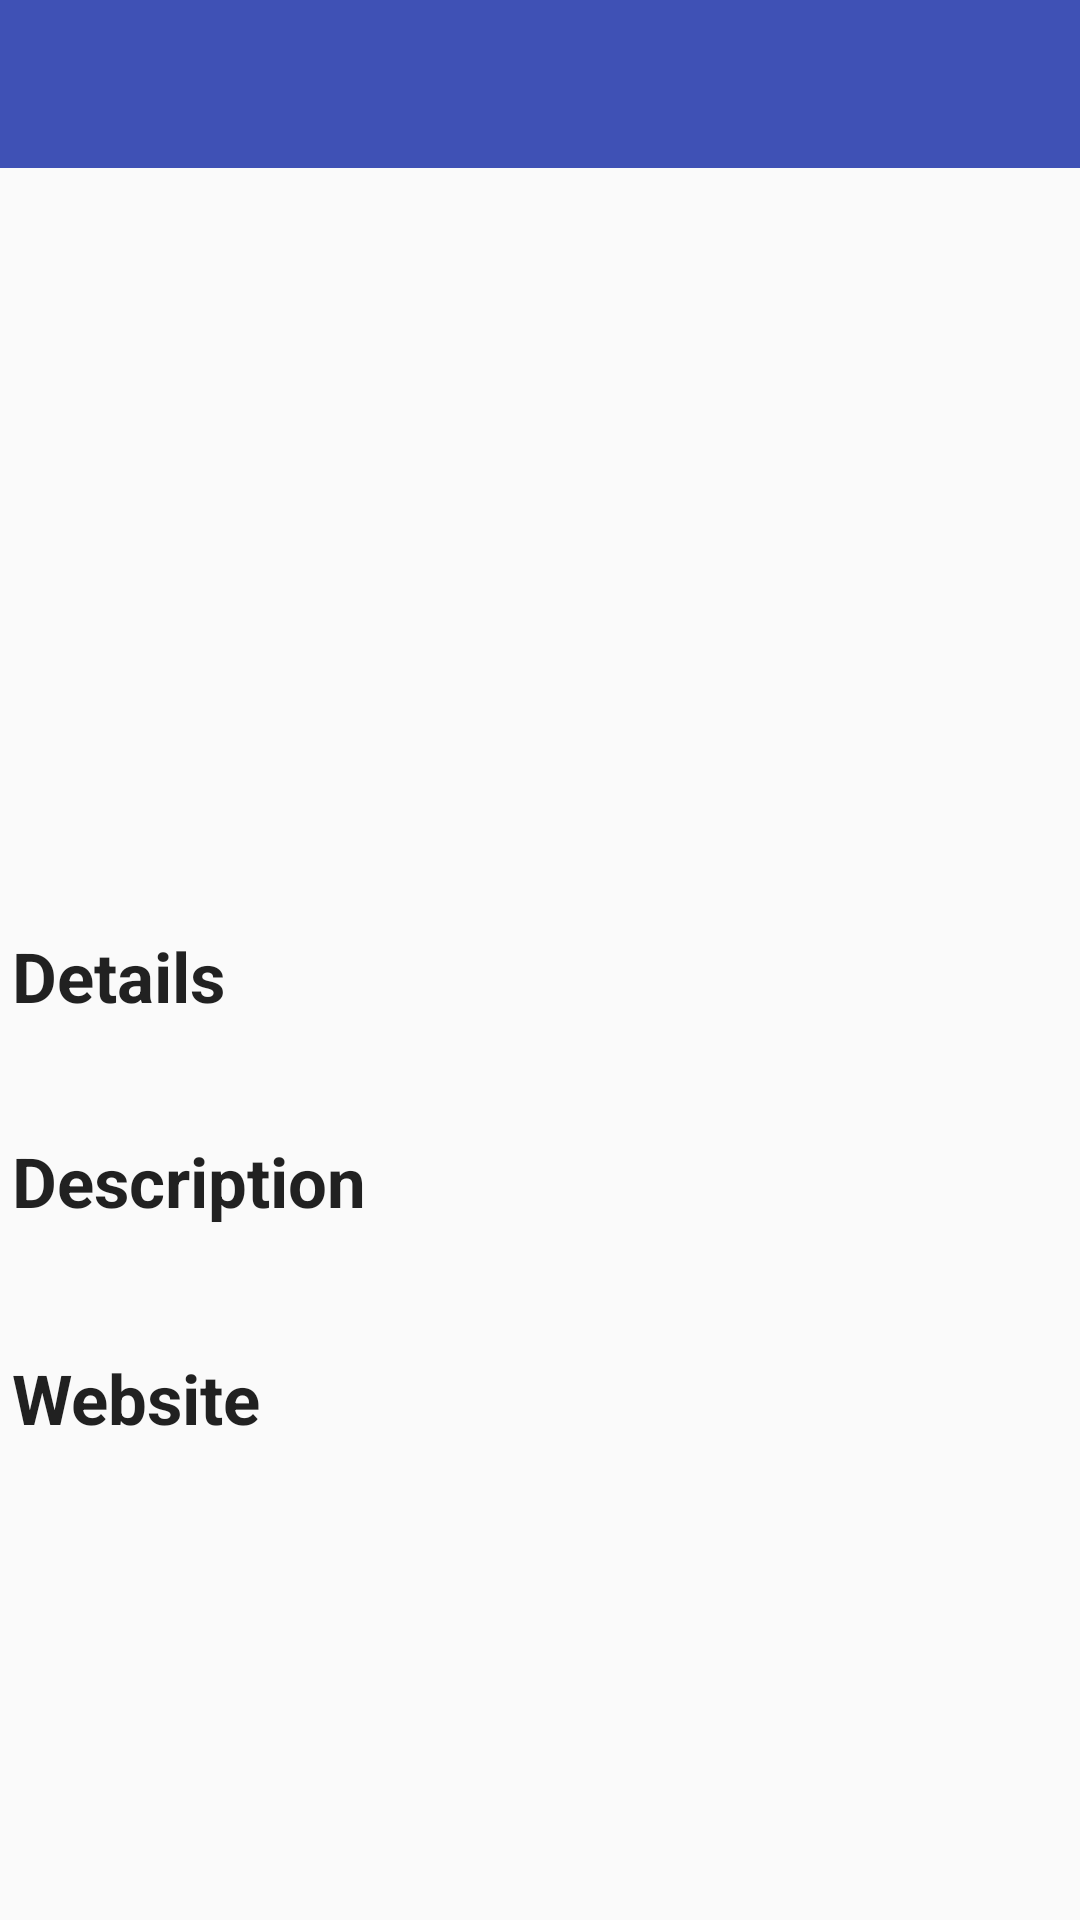

Android layout source for this screen:
<!-- AndroidManifest.xml: application theme AppTheme -->
<!-- res/layout/detail_ad_display.xml -->
<?xml version="1.0" encoding="utf-8"?>

<RelativeLayout xmlns:android="http://schemas.android.com/apk/res/android"
    xmlns:app="http://schemas.android.com/apk/res-auto"
    android:orientation="vertical"
    android:layout_width="match_parent"
    android:layout_height="match_parent"
    android:weightSum="1"
    android:layout_margin="0dp">

    <TextView
        android:id="@+id/ad_title"
        android:layout_width="match_parent"
        android:layout_height="?android:attr/actionBarSize"
        android:layout_alignParentTop="true"
        android:background="#3f51b5"
        android:gravity="center_vertical"
        android:paddingLeft="10dp"
        android:text="@string/emptyString"
        android:textAppearance="?android:attr/textAppearanceLarge"
        android:textColor="#fff" />

    <ImageView
        android:layout_width="match_parent"
        android:layout_height="250dp"
        android:layout_below="@+id/ad_title"
        android:layout_alignParentLeft="true"
        android:layout_alignParentStart="true"
        android:id="@+id/photo"
        android:scaleType="centerCrop" />

    <ScrollView xmlns:android="http://schemas.android.com/apk/res/android"
        android:id="@+id/container"
        android:layout_width="fill_parent"
        android:layout_height="wrap_content"
        android:layout_below="@+id/photo"
        android:fillViewport="false"
        android:orientation="vertical"
        android:padding="4dp">

        <LinearLayout
            android:layout_width="match_parent"
            android:layout_height="wrap_content"
            android:orientation="vertical">

            <TextView
                android:text="@string/details"
                android:layout_width="match_parent"
                android:layout_height="wrap_content"
                android:layout_below="@+id/container"
                android:layout_alignParentLeft="true"
                android:layout_alignParentStart="true"
                android:id="@+id/details"
                android:textAppearance="?android:attr/textAppearanceLarge"
                android:textSize="23sp"
                android:textStyle="normal|bold"
                android:fontFamily="sans-serif" />

            <TextView
                android:text="@string/emptyString"
                android:layout_width="wrap_content"
                android:layout_height="wrap_content"
                android:id="@+id/ad_details"
                android:textSize="17sp"
                android:layout_alignTop="@+id/details"
                android:layout_alignParentLeft="true"
                android:layout_alignParentStart="true" />

            <TextView
                android:text="@string/description"
                android:layout_width="match_parent"
                android:layout_height="wrap_content"
                android:id="@+id/description"
                android:textAppearance="?android:attr/textAppearanceLarge"
                android:textStyle="normal|bold"
                android:fontFamily="sans-serif"
                android:textSize="23sp"
                android:layout_marginTop="15dp"
                android:layout_above="@+id/link_title"
                android:layout_alignParentLeft="true"
                android:layout_alignParentStart="true" />

            <TextView
                android:text="@string/emptyString"
                android:layout_width="wrap_content"
                android:layout_height="wrap_content"
                android:id="@+id/ad_description"
                android:textSize="17sp"
                android:layout_marginTop="4dp"
                android:layout_alignTop="@+id/details"
                android:layout_alignParentLeft="true"
                android:layout_alignParentStart="true" />

            <TextView
                android:text="@string/link"
                android:layout_width="wrap_content"
                android:layout_height="wrap_content"
                android:id="@+id/link_title"
                android:textAppearance="?android:attr/textAppearanceLarge"
                android:textStyle="normal|bold"
                android:layout_marginTop="15dp"
                android:layout_above="@+id/ad_link"
                android:layout_alignParentLeft="true"
                android:layout_alignParentStart="true"
                android:textSize="23sp" />

            <TextView
                android:text="@string/emptyString"
                android:layout_width="wrap_content"
                android:layout_height="wrap_content"
                android:id="@+id/ad_link"
                android:textSize="17sp"
                android:layout_alignParentBottom="true"
                android:layout_alignParentLeft="true"
                android:layout_alignParentStart="true" />
        </LinearLayout>

    </ScrollView>

</RelativeLayout>
<!-- resources referenced by this layout -->
<resources>
  <string name="description">Description</string>
  <string name="details">Details</string>
  <string name="emptyString" />
  <string name="link">Website</string>
  <style name="AppTheme" parent="Theme.AppCompat.Light.DarkActionBar">
          
          <item name="colorPrimary">@color/colorPrimary</item>
          <item name="colorPrimaryDark">@color/colorPrimaryDark</item>
          <item name="colorAccent">@color/colorAccent</item>
  
          
      </style>
  <color name="colorPrimary">#263238</color>
  <color name="colorPrimaryDark">#21272B</color>
  <color name="colorAccent">#039789</color>
</resources>
